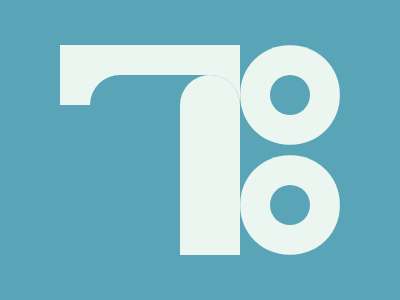

Write a web page that renders exactly this picture using CSS.

<p id='a'><p id='b'><p id='c'><p id='d'><style>*{background:#5AA4B7;position:absolute}#a{top:3.18rem;left:16.37rem;border-radius:50%;width:40;height:40;box-shadow:0 0 0 29.8px #EBF6F0,0 110px #5AA4B7,0 110px 0 29.8px #EBF6F0}#b{top:1.3rem;left:3.25rem;width:180;height:60;background:#EBF6F0}#c{top:3.2rem;left:5.1rem;border-radius:30px;width:150;height:60}#d{top:3.2rem;left:10.73rem;border-radius:30px 30px 0 0;width:60;height:180;background:#EBF6F0}